Run: headless pygame with SDL's dummy video driver; simulated clock (each Clock.tick advances the game by its frame time, no real sleeping); random seed 0; keys injected as events and as key.get_pressed() state; no mouse input.
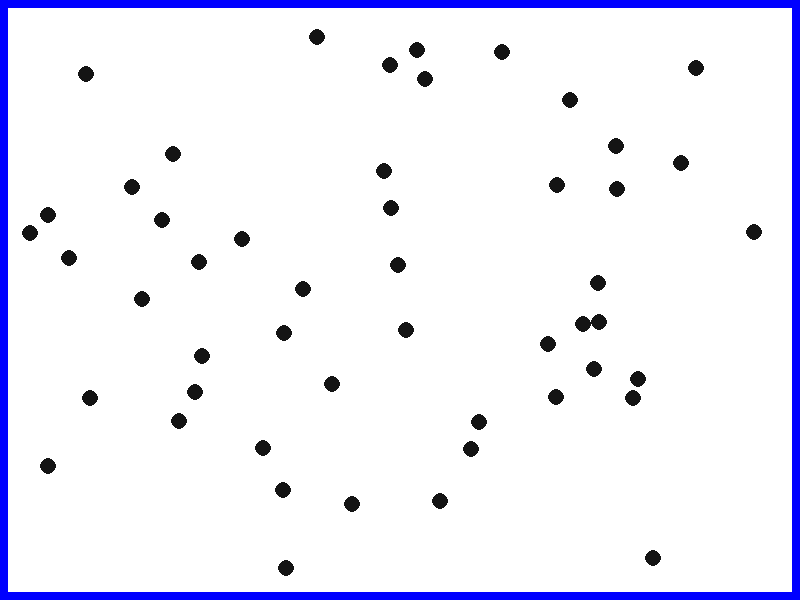
Frame 1 of 4 · flips 1–60 · no input
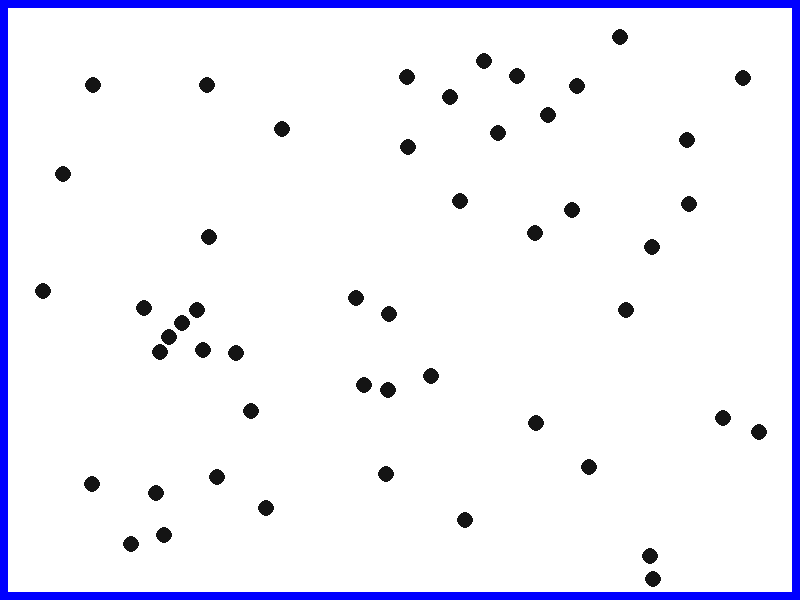
Frame 2 of 4 · flips 61–180 · tapped SPACE, RETURN · held RIGHT (→), D
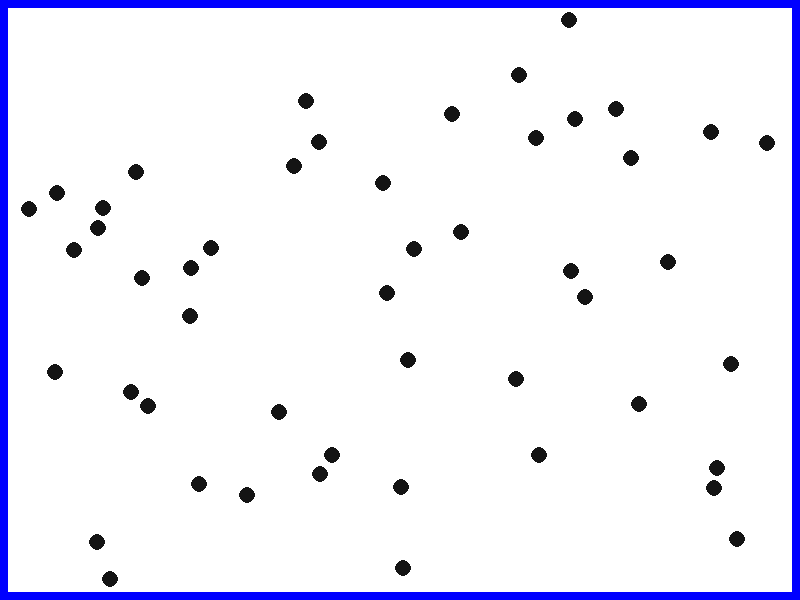
Frame 3 of 4 · flips 181–300 · held DOWN (↓), S
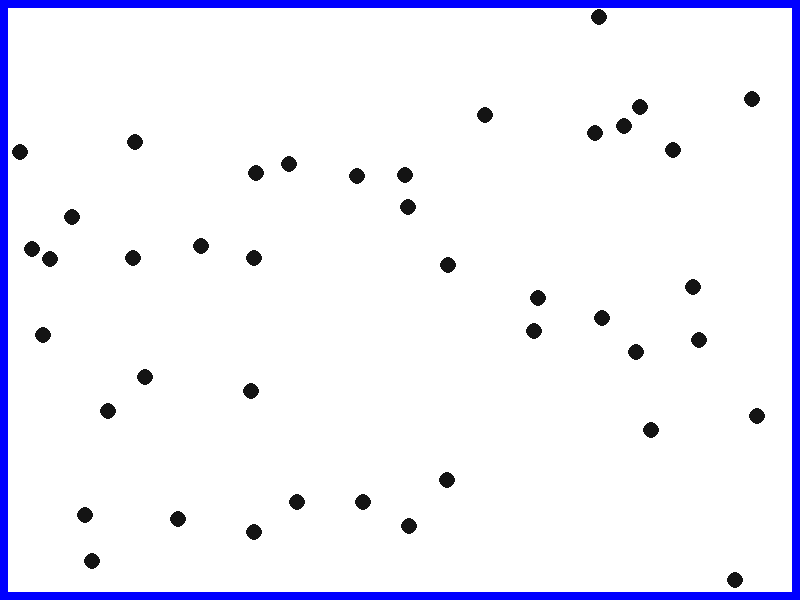
Frame 4 of 4 · flips 301–420 · held LEFT (←), A, UP (↑), W

The pygame program that drew these frames:

import pygame
import sys
import random
import math

# Initialize Pygame
pygame.init()

# Constants
WIDTH, HEIGHT = 800, 600
GRID_SIZE = 8  # Adjust this to your grid size
FPS = 120
WHITE = (255, 255, 255)
BLACK = (20, 20, 20)
RED = (255, 0, 0)
BLUE = (0, 0, 255)  # Blue color for walls
PUCK_RADIUS = 8
COLLISION_RADIUS = 7  # Set your desired collision radius here
PUCK_COUNT = 50
MAX_LIVES = 100  # Maximum number of lives

# Calculate the border thickness based on grid size
GRID_BORDER = GRID_SIZE  # You can adjust this to control the border thickness

# Pygame setup
screen = pygame.display.set_mode((WIDTH, HEIGHT))
pygame.display.set_caption("Puck-Wall Collision Simulation")
clock = pygame.time.Clock()

# Minimum velocity threshold (you can adjust this value)
MIN_VELOCITY_THRESHOLD = 1.3

# Function to check pixel-perfect collision between pucks with slipperiness and edge nudge
def check_pixel_perfect_collision(puck1, puck2):
    # Calculate the offset between the two pucks
    offset = (int(puck2.x - puck1.x), int(puck2.y - puck1.y))
    
    # Calculate the overlap area between the masks
    overlap = puck1.mask.overlap_area(puck2.mask, offset)
    
    # Check if there's a collision
    if overlap > 0:
        # Calculate the distance between the centers of the pucks
        distance = math.sqrt((puck2.x - puck1.x) ** 2 + (puck2.y - puck1.y) ** 2)
        
        # If the pucks' centers are very close, nudge them slightly away
        if distance < 2 * puck1.collision_radius:
            # Calculate the unit vector between the centers
            dx = puck2.x - puck1.x
            dy = puck2.y - puck1.y
            norm = math.sqrt(dx ** 2 + dy ** 2)
            if norm != 0:
                dx /= norm
                dy /= norm
            
            # Nudge the pucks away from each other
            nudging_distance = (2 * puck1.collision_radius - distance) / 2
            puck1.x -= dx * nudging_distance
            puck1.y -= dy * nudging_distance
            puck2.x += dx * nudging_distance
            puck2.y += dy * nudging_distance
        
        # Perform collision resolution without slipperiness
        dx = puck2.x - puck1.x
        dy = puck2.y - puck1.y
        normal = math.sqrt(dx ** 2 + dy ** 2)
        nx = dx / normal
        ny = dy / normal
        relative_vel_x = puck1.vx - puck2.vx
        relative_vel_y = puck1.vy - puck2.vy
        dot_product = relative_vel_x * nx + relative_vel_y * ny
        impulse = (2 * dot_product) / (puck1.mass + puck2.mass)
        
        # Apply slipperiness to the impulse
        slipperiness = 0.9  # You can adjust this value
        impulse *= slipperiness
        
        # Update velocities
        puck1.vx -= impulse * puck2.mass * nx
        puck1.vy -= impulse * puck2.mass * ny
        puck2.vx += impulse * puck1.mass * nx
        puck2.vy += impulse * puck1.mass * ny

# Puck class
class Puck:
    def __init__(self, x, y, vx, vy, mass, drawn_radius, collision_radius):
        self.x = x
        self.y = y
        self.vx = vx
        self.vy = vy
        self.mass = mass
        self.radius = drawn_radius  # Drawn radius
        self.collision_radius = collision_radius  # Collision radius
        self.active = True

        # Create a surface for the mask and draw a circle on it
        mask_surface = pygame.Surface((collision_radius * 2, collision_radius * 2), pygame.SRCALPHA)
        pygame.draw.circle(mask_surface, BLACK, (collision_radius, collision_radius), collision_radius)
        self.mask = pygame.mask.from_surface(mask_surface)

# Function to reset the simulation
def reset_simulation(pucks):
    # Reset the pucks
    pucks.clear()
    for _ in range(PUCK_COUNT):
        while True:
            x = random.randint(PUCK_RADIUS + GRID_BORDER, WIDTH - PUCK_RADIUS - GRID_BORDER)
            y = random.randint(PUCK_RADIUS + GRID_BORDER, HEIGHT - PUCK_RADIUS - GRID_BORDER)
            valid_spawn = True
            for puck in pucks:
                if math.sqrt((puck.x - x) ** 2 + (puck.y - y) ** 2) < 2 * COLLISION_RADIUS:
                    valid_spawn = False
                    break
            if valid_spawn:
                break
        vx = random.uniform(-200, 200)
        vy = random.uniform(-200, 200)
        # Ensure that vx and vy have a minimum absolute value in both directions
        if abs(vx) < MIN_VELOCITY_THRESHOLD:
            vx = MIN_VELOCITY_THRESHOLD if vx < 0 else -MIN_VELOCITY_THRESHOLD

        if abs(vy) < MIN_VELOCITY_THRESHOLD:
            vy = MIN_VELOCITY_THRESHOLD if vy < 0 else -MIN_VELOCITY_THRESHOLD

        mass = 6
        pucks.append(Puck(x, y, vx, vy, mass, PUCK_RADIUS, COLLISION_RADIUS))

# Initialize lives
lives = MAX_LIVES

# Initial reset
pucks = []
reset_simulation(pucks)

# Main loop
running = True
while running:
    for event in pygame.event.get():
        if event.type == pygame.QUIT:
            running = False

    dt = clock.tick(FPS) / 120.0

    # Handle puck collisions using pixel-perfect collision check
    for i in range(len(pucks)):
        for j in range(i + 1, len(pucks)):
            if pucks[i].active and pucks[j].active:
                check_pixel_perfect_collision(pucks[i], pucks[j])

    # Move and update pucks
    for puck in pucks:
        if puck.active:
            # Apply friction to gradually decrease velocity
            puck.vx *= 0.991
            puck.vy *= 0.991

            # Update puck position based on velocity
            puck.x += puck.vx * dt
            puck.y += puck.vy * dt

            # Check for wall collisions
            if (puck.x - puck.radius < GRID_BORDER) and puck.vx < 0:
                puck.vx = -puck.vx
            elif (puck.x + puck.radius > WIDTH - GRID_BORDER) and puck.vx > 0:
                puck.vx = -puck.vx

            if (puck.y - puck.radius < GRID_BORDER) and puck.vy < 0:
                puck.vy = -puck.vy
            elif (puck.y + puck.radius > HEIGHT - GRID_BORDER) and puck.vy > 0:
                puck.vy = -puck.vy

            # Check for inactivity based on velocity magnitude
            velocity_magnitude = math.sqrt(puck.vx ** 2 + puck.vy ** 2)
            if velocity_magnitude < MIN_VELOCITY_THRESHOLD:
                puck.active = False

    # Clear the screen and draw walls in blue
    screen.fill(WHITE)
    pygame.draw.rect(screen, BLUE, (0, 0, WIDTH, GRID_BORDER))  # Top wall
    pygame.draw.rect(screen, BLUE, (0, 0, GRID_BORDER, HEIGHT))  # Left wall
    pygame.draw.rect(screen, BLUE, (0, HEIGHT - GRID_BORDER, WIDTH, GRID_BORDER))  # Bottom wall
    pygame.draw.rect(screen, BLUE, (WIDTH - GRID_BORDER, 0, GRID_BORDER, HEIGHT))  # Right wall

    # Draw active pucks
    for puck in pucks:
        if puck.active:
            pygame.draw.circle(screen, BLACK, (int(puck.x), int(puck.y)), puck.radius)

    # Remove inactive pucks
    pucks = [puck for puck in pucks if puck.active]

    # If all pucks are inactive, reset the simulation
    if not pucks:
        lives -= 1
        if lives > 0:
            reset_simulation(pucks)
        else:
            running = False  # No more lives, stop the simulation

    # Update the display
    pygame.display.flip()

# Quit Pygame
pygame.quit()
sys.exit()
